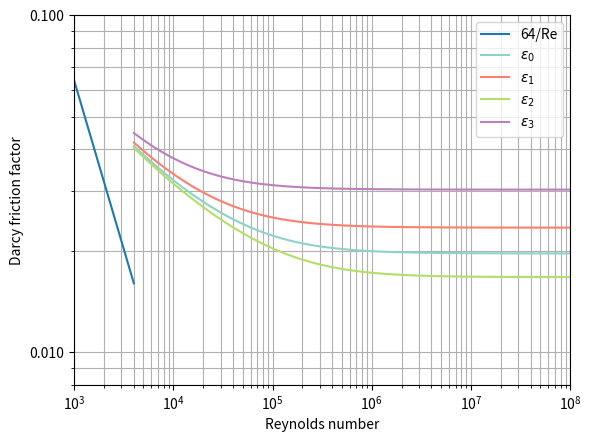

Recreate this plot in Python.
import numpy as np 

rho= 1000
Diameter= 0.15
mu= 0.001
Delta_P= 100000
K=0.4
epsilon = 0.00015

def flow_solver(u0,P,D, percent_margin=1):
    for i in range(10) :
        f =  4/(-3.6*np.log10( (6.9/(rho * u0 * D)/mu) + (epsilon/(3.7*D))**(10/9) ))**2
        u1 = np.sqrt((3*P)/(rho*(980*f + 6*K)))
        if (abs(u1-u0)/u0) *100 > percent_margin :
            break
        u0 = u1
    return ((np.pi*u1*D**2)/4)*3600

print(f'Flow rate for original system is {flow_solver(20/3,Delta_P, Diameter):.3f} m^3/s')
print(f'Flow rate for 20% weaker pump is {flow_solver(20/3,Delta_P*0.8, Diameter):.3f} m^3/s')
print(f'Flow rate for 10% larger diameter is {flow_solver(200/33,Delta_P, Diameter*1.1):.3f} m^3/s')



import matplotlib.pyplot as plt
from scipy.optimize import brentq
import matplotlib.ticker as mticker

Re_l=np.linspace(1,4000)
Re_t = np.logspace(np.log10(4000),np.log10(1e8),num=100)
eps_r = np.array([0.15e-3,0.3e-3, 0.075e-3,0.75e-3])/Diameter


def colebrook_solver(Re, e_r):
    def colebrook(f):
        return 1/np.sqrt(f) + 2*np.log10(e_r/3.7 + 2.51/(Re*np.sqrt(f)))
    return brentq(colebrook, 0.01, 0.1)

plt.figure()

colors = plt.cm.Set3(np.linspace(0,1,5))

plt.plot(Re_l,64/Re_l, label="64/Re")

for eps in eps_r:
    plt.loglog(Re_t,[colebrook_solver(Re,eps) for Re in Re_t], 
                label= rf"$\epsilon_{np.where(eps_r==eps)[0][0]}$",
                c=colors[np.where(eps_r==eps)[0][0]])

ax = plt.gca()
ax.yaxis.set_major_formatter(mticker.ScalarFormatter())
ax.yaxis.get_major_formatter().set_scientific(False)   

plt.grid(which='both',visible=True)

plt.xlim(1000,1e8)
plt.ylim(0.008,0.1)

plt.xlabel('Reynolds number')
plt.ylabel('Darcy friction factor')

plt.legend()
plt.show()



from scipy.optimize import minimize, LinearConstraint

f0=0.02015
f1=0.02376
f2=0.01750
f3=0.03059

def friction_func(L):
    return abs(-f0*10 + f1*abs(L[0]) + f2*abs(L[1]) + f3*abs(L[2]))

result = minimize(friction_func,
                    [3.33,3.33,3.33],
                    method='trust-constr',
                    constraints=LinearConstraint([1,1,1],10,10))

print(result)
L1, L2, L3= [ 3.417,  6.192,  0.3901]
l1,l2,l3= [ 1.229,  7.334,  1.437]

print(-f0*10+f1*L1+f2*L2+f3*L3)
print(-f0*10+f1*l1+f2*l2+f3*l3)
